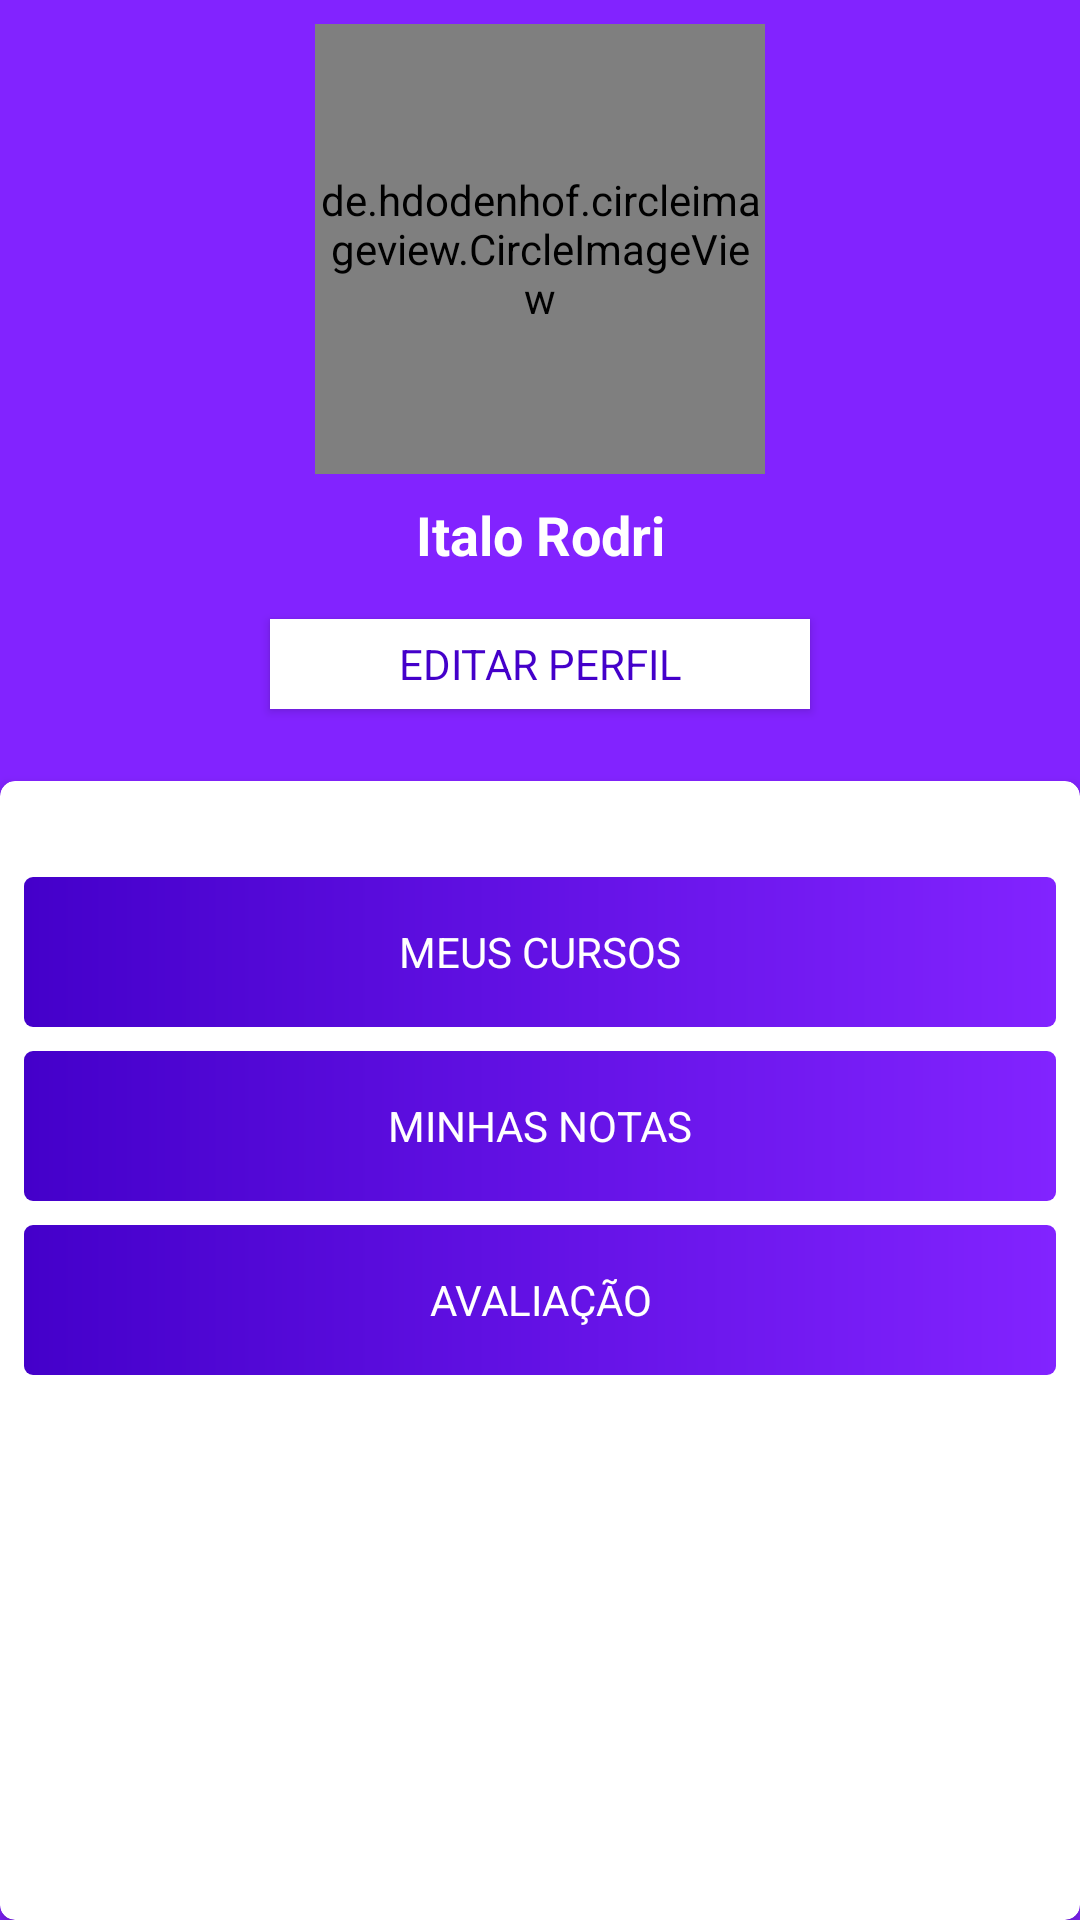

The Android layout XML behind this screen, and the referenced resources:
<!-- AndroidManifest.xml: application theme AppTheme -->
<!-- res/layout/fragment_aluno.xml -->
<?xml version="1.0" encoding="utf-8"?>
<androidx.constraintlayout.widget.ConstraintLayout xmlns:android="http://schemas.android.com/apk/res/android"
    xmlns:app="http://schemas.android.com/apk/res-auto"
    xmlns:tools="http://schemas.android.com/tools"
    android:layout_width="match_parent"
    android:layout_height="match_parent"
    android:background="@color/colorPrimary"
    tools:context=".fragments.AlunoFragment">

    <Button
        android:id="@+id/btnEditarPerfil"
        android:layout_width="0dp"
        android:layout_height="30dp"
        android:layout_marginStart="90dp"
        android:layout_marginLeft="90dp"
        android:layout_marginTop="16dp"
        android:layout_marginEnd="90dp"
        android:layout_marginRight="90dp"
        android:background="#FFFFFF"
        android:foreground="?attr/selectableItemBackground"
        android:text="Editar perfil"
        android:textColor="@color/colorPrimaryDark"
        app:layout_constraintEnd_toEndOf="parent"
        app:layout_constraintStart_toStartOf="parent"
        app:layout_constraintTop_toBottomOf="@+id/textViewNomeAluno" />

    <androidx.cardview.widget.CardView
        android:id="@+id/cardView"
        android:layout_width="0dp"
        android:layout_height="0dp"
        android:layout_marginTop="24dp"
        app:cardCornerRadius="5dp"
        app:cardElevation="2dp"
        app:layout_constraintBottom_toBottomOf="parent"
        app:layout_constraintEnd_toEndOf="parent"
        app:layout_constraintStart_toStartOf="parent"
        app:layout_constraintTop_toBottomOf="@+id/btnEditarPerfil">

    </androidx.cardview.widget.CardView>

    <Button
        android:id="@+id/btnAvaliacaoAluno"
        android:layout_width="0dp"
        android:layout_height="50dp"
        android:layout_marginStart="8dp"
        android:layout_marginLeft="8dp"
        android:layout_marginTop="8dp"
        android:layout_marginEnd="8dp"
        android:layout_marginRight="8dp"
        android:background="@drawable/shape_botao_grandient"
        android:foreground="?attr/selectableItemBackground"
        android:text="Avaliação"
        android:textColor="#FFFFFF"
        app:layout_constraintEnd_toEndOf="parent"
        app:layout_constraintStart_toStartOf="parent"
        app:layout_constraintTop_toBottomOf="@+id/btnMinhasNotas" />

    <de.hdodenhof.circleimageview.CircleImageView
        android:id="@+id/imageViewFotoPerfil"
        android:layout_width="150dp"
        android:layout_height="150dp"
        android:layout_marginTop="8dp"
        android:scaleType="centerCrop"
        app:civ_border_color="#FFFFFF"
        app:civ_border_width="2dp"
        app:layout_constraintEnd_toEndOf="parent"
        app:layout_constraintStart_toStartOf="parent"
        app:layout_constraintTop_toTopOf="parent" />

    <Button
        android:id="@+id/btnMinhasNotas"
        android:layout_width="0dp"
        android:layout_height="50dp"
        android:layout_marginStart="8dp"
        android:layout_marginLeft="8dp"
        android:layout_marginTop="8dp"
        android:layout_marginEnd="8dp"
        android:layout_marginRight="8dp"
        android:background="@drawable/shape_botao_grandient"
        android:foreground="?attr/selectableItemBackground"
        android:text="Minhas notas"
        android:textColor="#FFFFFF"
        app:layout_constraintEnd_toEndOf="parent"
        app:layout_constraintStart_toStartOf="parent"
        app:layout_constraintTop_toBottomOf="@+id/btnMeusCursos" />

    <Button
        android:id="@+id/btnMeusCursos"
        android:layout_width="0dp"
        android:layout_height="50dp"
        android:layout_marginStart="8dp"
        android:layout_marginLeft="8dp"
        android:layout_marginTop="32dp"
        android:layout_marginEnd="8dp"
        android:layout_marginRight="8dp"
        android:background="@drawable/shape_botao_grandient"
        android:foreground="?attr/selectableItemBackground"
        android:text="Meus cursos"
        android:textColor="#FFFFFF"
        app:layout_constraintEnd_toEndOf="parent"
        app:layout_constraintStart_toStartOf="parent"
        app:layout_constraintTop_toTopOf="@+id/cardView" />

    <TextView
        android:id="@+id/textViewNomeAluno"
        android:layout_width="0dp"
        android:layout_height="wrap_content"
        android:layout_marginStart="8dp"
        android:layout_marginLeft="8dp"
        android:layout_marginTop="8dp"
        android:layout_marginEnd="8dp"
        android:layout_marginRight="8dp"
        android:text="Italo Rodri"
        android:textAlignment="center"
        android:textColor="#FFFFFF"
        android:textSize="18sp"
        android:textStyle="bold"
        app:layout_constraintEnd_toEndOf="parent"
        app:layout_constraintStart_toStartOf="parent"
        app:layout_constraintTop_toBottomOf="@+id/imageViewFotoPerfil" />


</androidx.constraintlayout.widget.ConstraintLayout>
<!-- resources referenced by this layout -->
<resources>
  <color name="colorPrimary">#8223ff</color>
  <color name="colorPrimaryDark">#4400ca</color>
  <!-- drawable shape_botao_grandient (drawable) -->
  <?xml version="1.0" encoding="utf-8"?>
  <shape xmlns:android="http://schemas.android.com/apk/res/android">
  
      <corners android:radius="3dp"></corners>
      <gradient
          android:angle="180"
          android:endColor="@color/colorPrimaryDark"
          android:startColor="@color/colorPrimary" />
  
  
  </shape>
  <style name="AppTheme" parent="Theme.AppCompat.Light.NoActionBar">
          
          <item name="colorPrimary">@color/colorPrimary</item>
          <item name="colorPrimaryDark">@color/colorPrimaryDark</item>
          <item name="colorAccent">@color/colorAccent</item>
          <item name="android:textColor">@color/colorPrimaryDark</item>
          <item name="fontFamily">@font/ubuntu_light</item>
  
      </style>
  <color name="colorAccent">#18FFFF</color>
</resources>
